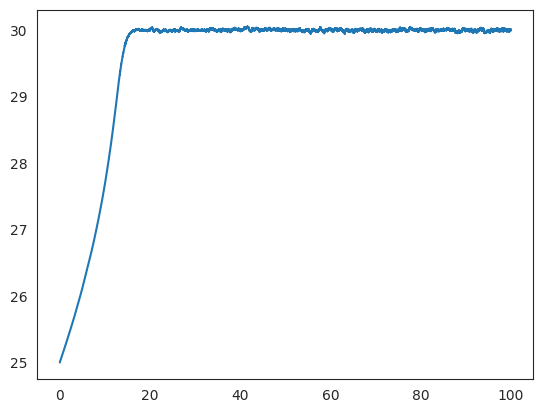
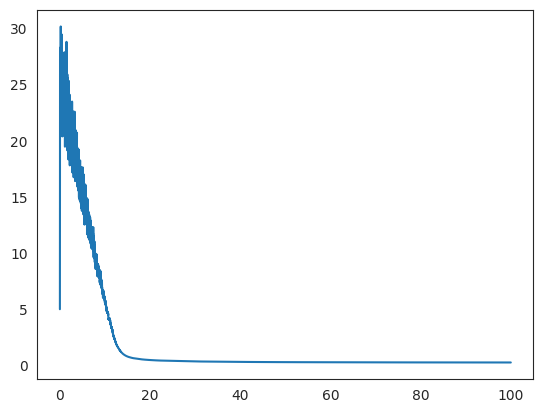

Reproduce these figures in Python, in order. (Note: this script raises an exception after producing the figures.)
# Import the dependencies
import numpy as np
from scipy.linalg import toeplitz, cholesky, sqrtm, inv
# import scipy.linalg as la
from scipy import signal
from scipy.integrate import odeint
import time
import matplotlib.pyplot as plt
import seaborn as sns
sns.set_style("white")
print("Imports done")



from statistics import mean, variance, pstdev
# Setting up the time data:
dt = 0.0005; # integration step, average neuron resets 200 times per second
T = 100+dt; # maximum time considered
t = np.arange(0,T,dt)
N= t.size #Amount of data points
v = 30
std_noise = 0.5
variantie = 1

x = np.zeros(N)
mu = np.zeros(N)
e = np.zeros(N)
omega = np.zeros(N)
sigma = np.zeros(N)
omega[0] = 0.2
mu[0]= 25
std = np.zeros(N)

for i in np.arange(0,N-1):
    x[i] = v + np.random.randn(1)*std_noise
    sigma[i] = 1/omega[i]
    
    e[i] = x[i] - mu[i]
    
    domega = 0.5*(1/omega[i] - e[i]**2)
    omega[i+1] = omega[i] + dt*domega
   
    dmu = omega[i]*e[i]
    
    mu[i+1] = mu[i] + dt*dmu
    sigma[i+1] =1/ omega[i+1]


plt.plot(t,mu)
plt.figure()
plt.plot(t,sigma)
plt.plot(t,var)

print(sigma)
variance(x)

print(var)




from statistics import mean, variance, pstdev
# Setting up the time data:
dt = 0.0005; # integration step, average neuron resets 200 times per second
T =100+dt; # maximum time considered
t = np.arange(0,T,dt)
N= t.size #Amount of data points



def g_gp(x):

    t0=25
    return t0 -16 / (1 + np.exp(5-x/5))

def dg_gp(x):
    
    return -16/5* np.exp(5-x/5) / (np.exp(5-x/5)+1)**2

#initate arrays
mu_x = np.zeros(N)
e_x = np.zeros(N)
e_y = np.zeros(N)
y =np.zeros(N)

omega_x = np.zeros(N)
omega_y = np.zeros(N)
sigma_x = np.zeros(N)
sigma_y = np.zeros(N)
std = np.zeros(N)


omega_x[0] = 1
omega_y[0] = 10
mu_v = 25
mu_x[0]= mu_v
x = 30
std_noise = 0.5


y[0] = g_gp(x)




for i in np.arange(0,N-1):
   # x = x + np.random.randn(1)*std_noise
    
    sigma_x[i] = 1/omega_x[i]
    sigma_y[i] =  1/omega_y[i]
    
    
    e_x[i] = mu_x[i] - mu_v
    e_y[i] = y[0] - g_gp(mu_x[i])



    domega_x = 0.5*(1/omega[i] - e_x[i]**2)
    domega_y = 0.5*(1/omega[i] - e_y[i]**2)
    
    
    omega_x[i+1] = omega_x[i] + dt*domega_x
    omega_y[i+1] = omega_y[i] + dt*domega_y

    dFdmu_x = e_x[i]*omega_x[i] - dg_gp(mu_x[i]) * e_y[i]*omega_y[i]
    dmu_x   = 0 - dFdmu_x
    mu_x[i+1] = mu_x[i] + dt*dmu_x


    sigma_x[i+1] =1/ omega_x[i+1]
    sigma_y[i+1] =1/ omega_y[i+1]





print(e_y)


plt.figure()
plt.plot(t,mu_x)


plt.figure()
plt.plot(t,sigma_y)

plt.figure()
plt.plot(t,sigma_x)


# plt.figure()
# plt.plot(t,y)